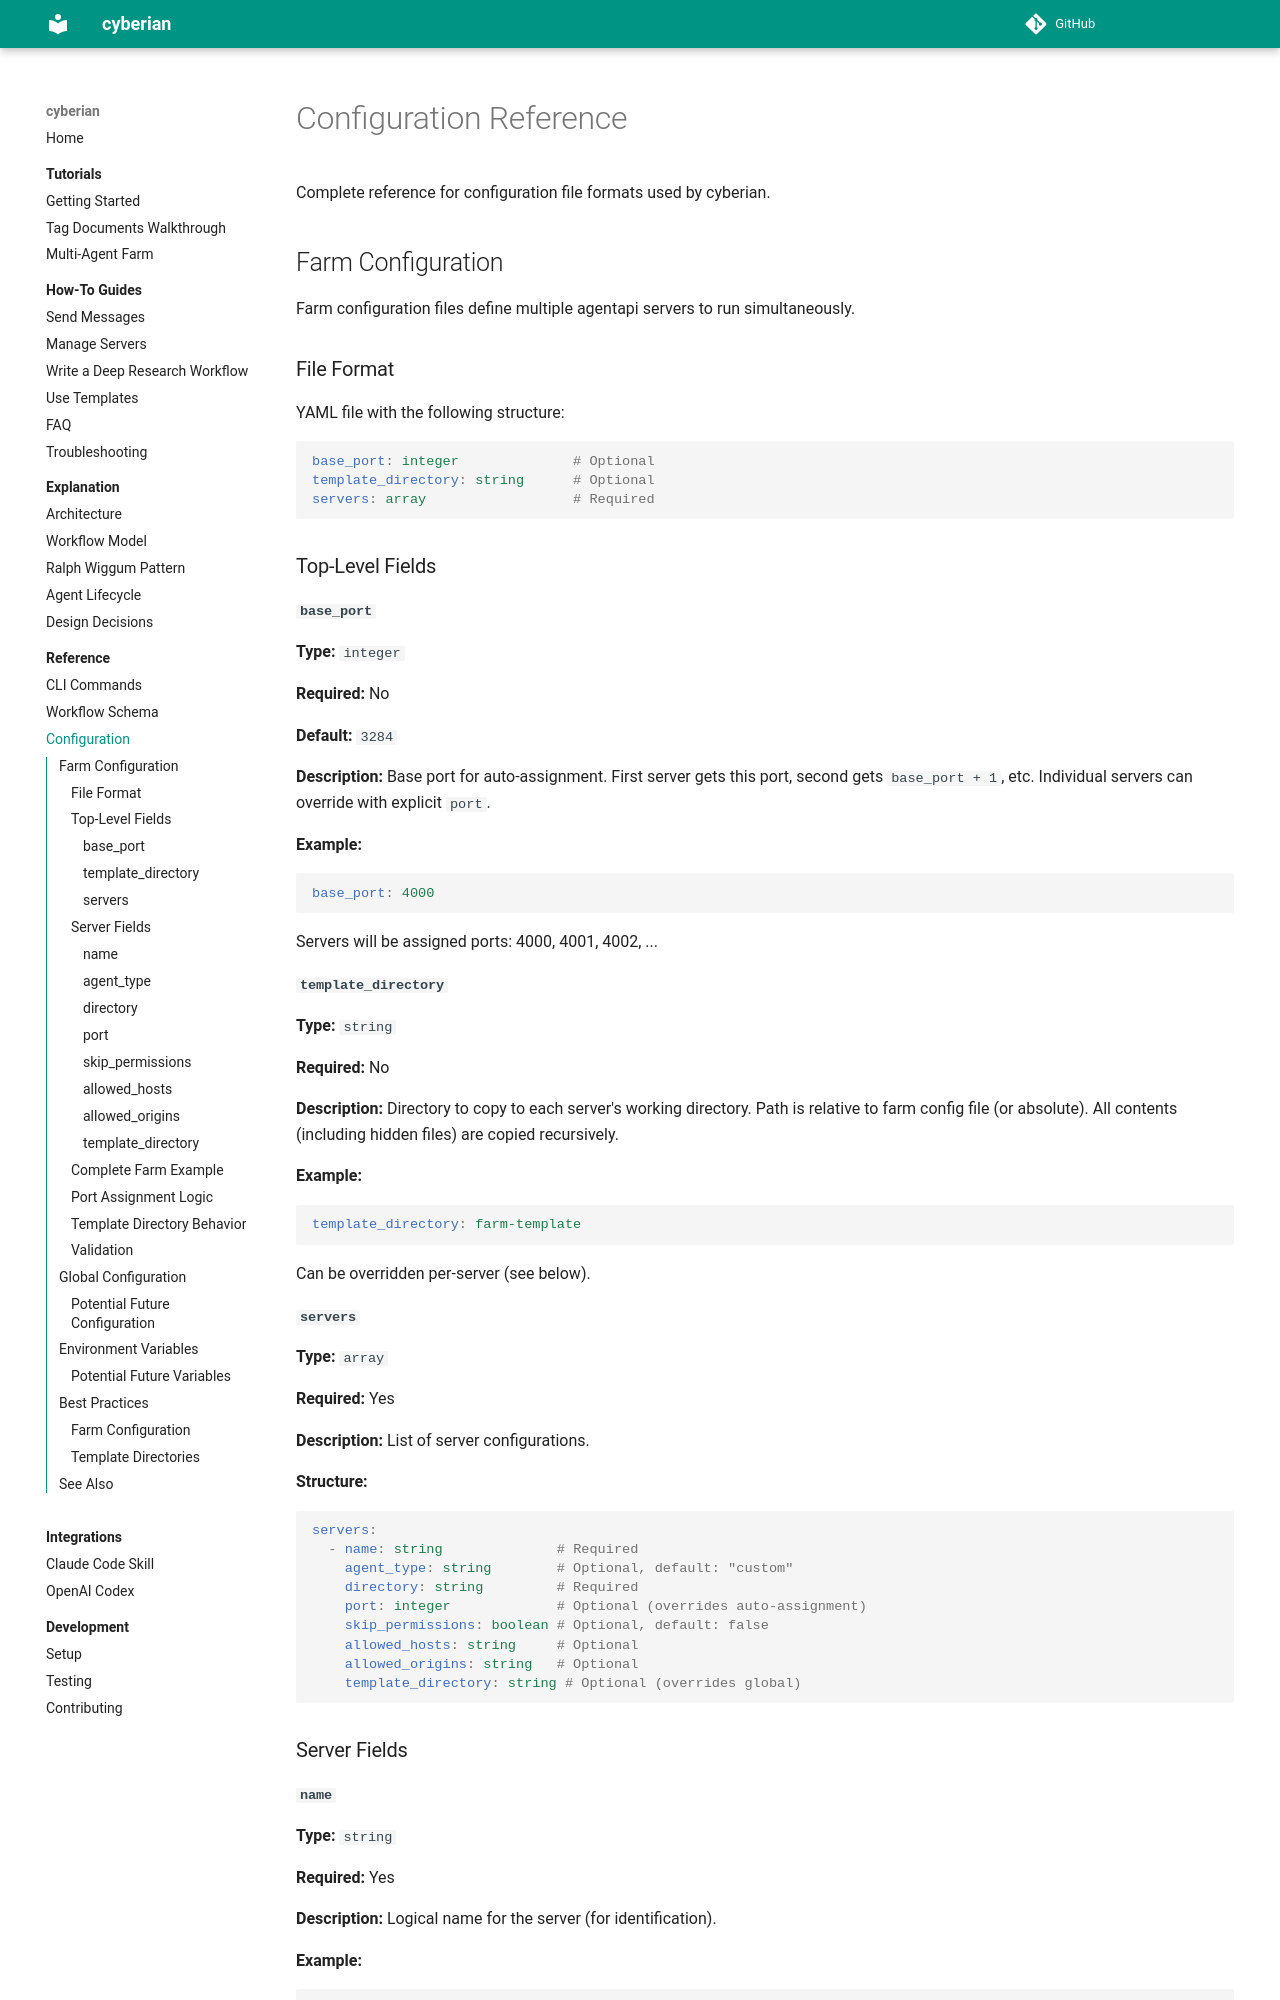

repository: contextualizer-ai/cyberian · page: reference/configuration/index.html · generator: mkdocs

# Configuration Reference

Complete reference for configuration file formats used by cyberian.

## Farm Configuration

Farm configuration files define multiple agentapi servers to run simultaneously.

### File Format

YAML file with the following structure:

```yaml
base_port: integer              # Optional
template_directory: string      # Optional
servers: array                  # Required
```

### Top-Level Fields

#### `base_port`

**Type:** `integer`

**Required:** No

**Default:** `3284`

**Description:** Base port for auto-assignment. First server gets this port, second gets `base_port + 1`, etc. Individual servers can override with explicit `port`.

**Example:**

```yaml
base_port: 4000
```

Servers will be assigned ports: 4000, 4001, 4002, ...

#### `template_directory`

**Type:** `string`

**Required:** No

**Description:** Directory to copy to each server's working directory. Path is relative to farm config file (or absolute). All contents (including hidden files) are copied recursively.

**Example:**

```yaml
template_directory: farm-template
```

Can be overridden per-server (see below).

#### `servers`

**Type:** `array`

**Required:** Yes

**Description:** List of server configurations.

**Structure:**

```yaml
servers:
  - name: string              # Required
    agent_type: string        # Optional, default: "custom"
    directory: string         # Required
    port: integer             # Optional (overrides auto-assignment)
    skip_permissions: boolean # Optional, default: false
    allowed_hosts: string     # Optional
    allowed_origins: string   # Optional
    template_directory: string # Optional (overrides global)
```

### Server Fields
